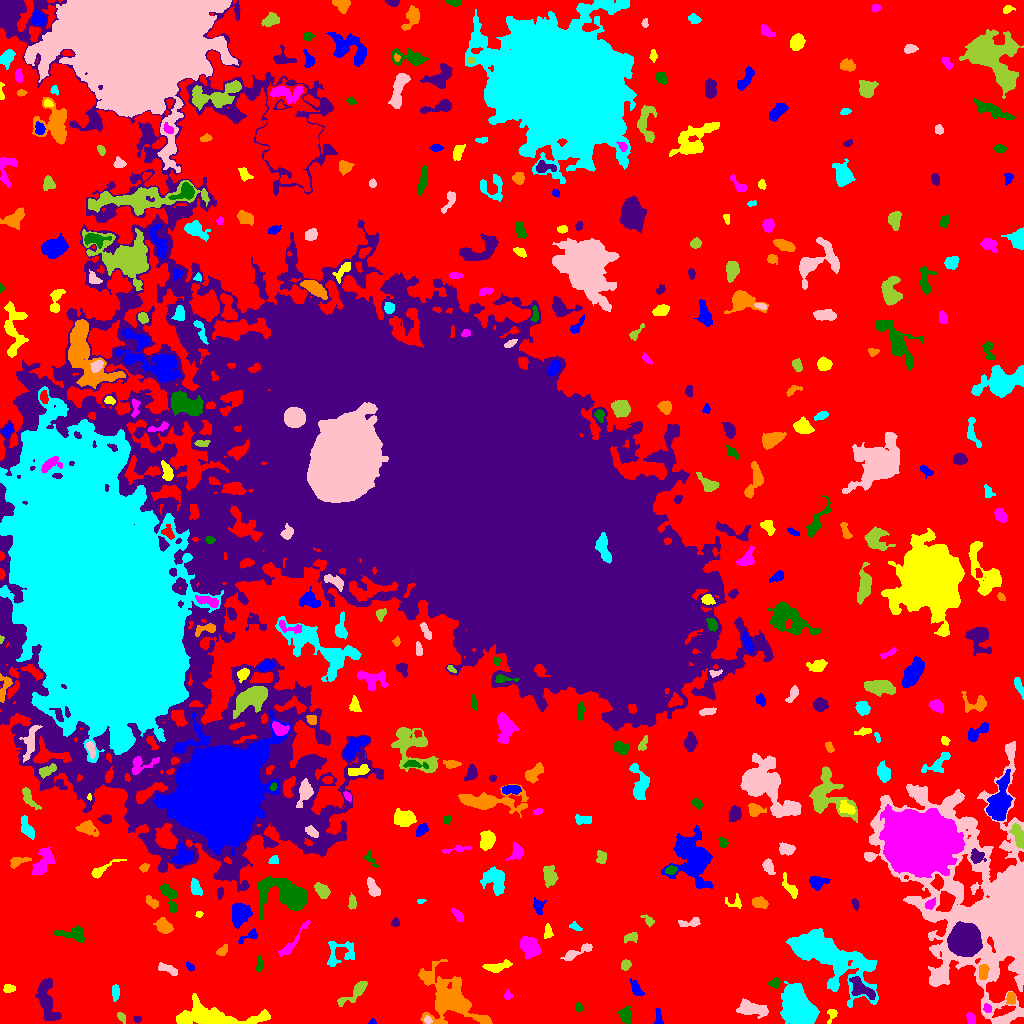

The data file committed next to this chart (first rows):
ID, X, Y, A, B, theta, total_flux, mu_max, mu_median, mu_mean, R_fwhm, R_e, R10, R90, x_start, x_end, y_start, y_end, area, greylevel
0, 552.3, 498.6, 315.4, 294.3, -1.471, 1164503, 11.0, 2.0, 1.834, 63.8, 208.8, 79.35, 335.7, 0, 1023, 0, 1023, 635080, 1.834
1, 372.3, 1.488, 1.785, 1.345, 0.1935, 82.0, 4.0, 2.0, 2.278, 2.932, 1.871, 0.7979, 2.877, 368, 376, 0, 5, 36, 6.278
2, 831.6, 8.417, 4.311, 2.107, 1.213, 115.0, 3.0, 1.0, 1.162, 3.141, 2.821, 0.9772, 4.583, 827, 837, 0, 14, 99, 6.162
3, 971.0, 4.591, 2.95, 2.122, -1.112, 247.0, 5.0, 2.0, 2.495, 3.949, 3.241, 1.262, 4.853, 966, 975, 0, 11, 99, 6.495
4, 625.6, 7.976, 3.834, 2.547, -1.368, 625.0, 9.0, 3.0, 3.492, 4.029, 3.827, 1.493, 6.308, 618, 631, 0, 17, 179, 7.492
5, 137.3, 4.639, 1.779, 1.331, -0.4481, 61.0, 3.0, 1.0, 1.196, 2.459, 1.954, 0.7979, 3.09, 133, 141, 1, 7, 51, 6.196
6, 450.6, 24.25, 12.53, 7.899, -0.6903, 9751, 40.0, 3.0, 6.057, 6.333, 8.234, 2.985, 17.15, 418, 492, 0, 64, 1610, 10.06
7, 798.8, 13.29, 7.993, 6.014, -0.9497, 20929, 79.0, 10.0, 18.09, 7.291, 7.858, 2.985, 14.38, 780, 819, 0, 42, 1157, 21.09
8, 427.5, 3.5, 1.819, 1.539, 0.0, 68.0, 3.0, 1.0, 1.133, 2.523, 2.111, 0.7979, 3.432, 423, 432, 0, 8, 60, 8.133
9, 120.8, 7.167, 2.076, 1.421, -0.8154, 84.0, 4.0, 1.0, 1.105, 2.877, 2.185, 0.7979, 3.523, 117, 125, 0, 11, 76, 6.105
10, 903.2, 15.35, 2.962, 1.645, -1.469, 79.0, 2.0, 1.0, 0.6991, 4.442, 2.646, 0.9772, 4.146, 897, 909, 8, 21, 113, 5.699
11, 658.3, 6.816, 4.482, 1.646, -1.478, 277.0, 6.0, 3.0, 2.743, 4.184, 3.241, 1.262, 4.951, 654, 663, 0, 15, 101, 6.743
12, 212.9, 6.438, 23.22, 5.337, -0.06444, 5828, 15.0, 5.0, 5.298, 8.33, 10.48, 3.949, 16.44, 176, 270, 0, 30, 1100, 8.298
13, 987.4, 15.24, 2.244, 1.568, -0.5989, 93.0, 3.0, 1.0, 1.329, 3.141, 2.459, 0.9772, 3.742, 983, 991, 11, 20, 70, 9.329
14, 578.9, 16.04, 2.208, 1.851, -0.8943, 149.0, 4.0, 2.0, 2.191, 3.868, 2.646, 0.9772, 4.068, 575, 583, 12, 21, 68, 7.191
15, 46.52, 23.39, 12.35, 4.179, -1.355, 2305, 10.0, 4.0, 4.168, 8.292, 7.421, 2.932, 11.75, 35, 61, 3, 46, 553, 7.168
16, 1011, 25.53, 2.942, 1.954, -1.482, 471.0, 10.0, 4.0, 4.402, 3.949, 2.985, 1.128, 4.82, 1006, 1015, 19, 31, 107, 10.4
17, 115.5, 31.5, 3.155, 1.719, -0.0, 136.0, 3.0, 1.0, 1.183, 3.742, 3.038, 1.128, 4.72, 112, 119, 22, 39, 115, 6.183
18, 751.9, 14.45, 7.94, 3.131, -0.1778, 968.0, 7.0, 2.0, 2.616, 5.557, 5.809, 2.185, 9.271, 736, 768, 5, 25, 370, 6.616
19, 355, 31.16, 9.662, 2.705, 0.6721, 543.0, 6.0, 2.0, 1.939, 4.82, 5.109, 1.871, 8.406, 337, 367, 17, 42, 280, 5.939
20, 238.8, 24.83, 4.353, 3.765, -1.144, 560.0, 7.0, 2.0, 2.605, 4.442, 4.334, 1.693, 7.001, 227, 247, 15, 32, 215, 6.605
21, 636.2, 34.83, 4.483, 2.061, -1.004, 322.0, 4.0, 2.0, 2.19, 5.441, 3.7, 1.596, 5.917, 630, 644, 28, 45, 147, 6.19
22, 9.03, 34.73, 3, 1.884, 0.03586, 470.0, 11.0, 5.0, 5.0, 3.478, 2.932, 1.128, 4.687, 3, 15, 31, 39, 94, 8.0
23, 507.6, 27.93, 2.272, 1.782, 1.55, 148.0, 5.0, 2.0, 2.242, 2.523, 2.459, 0.7979, 3.949, 504, 512, 24, 34, 66, 6.242
24, 774.6, 40.32, 2.552, 1.77, 0.004666, 175.0, 7.0, 1.0, 1.804, 2.185, 2.459, 0.7979, 4.146, 768, 780, 35, 46, 97, 6.804
25, 861.5, 34.58, 7.698, 3.599, -0.6402, 730.0, 5.0, 2.0, 2.281, 6.457, 5.809, 2.326, 8.74, 849, 875, 24, 47, 320, 9.281
26, 983.3, 52.44, 3.574, 2.112, 1.426, 657.0, 12.0, 4.0, 4.594, 3.989, 3.432, 1.262, 5.499, 979, 989, 44, 59, 143, 14.59
27, 824.2, 68.99, 23.39, 8.902, -0.5493, 14872, 24.0, 4.0, 6.174, 10.95, 12.83, 4.754, 23.57, 786, 878, 16, 95, 2409, 9.174
28, 167.8, 54.24, 5.816, 1.938, -0.4001, 310.0, 4.0, 2.0, 1.987, 5.614, 3.909, 1.493, 6.232, 158, 177, 48, 61, 156, 5.987
29, 625.4, 58.72, 2.662, 2.242, 0.813, 204.0, 4.0, 2.0, 2.103, 4.442, 3.038, 1.262, 4.82, 621, 631, 53, 64, 97, 7.103
30, 890.5, 64.83, 2.627, 1.837, 0.897, 133.0, 4.0, 2.0, 1.773, 3.478, 2.646, 1.128, 4.37, 885, 895, 59, 69, 75, 5.773
31, 190.1, 56.66, 2.325, 1.672, -0.7917, 112.0, 4.0, 2.0, 1.778, 3.385, 2.326, 0.7979, 3.7, 186, 194, 52, 62, 63, 6.778
32, 496.4, 56.84, 6.517, 2.13, 0.1881, 308.0, 3.0, 1.0, 1.439, 5.642, 4.37, 1.784, 6.77, 482, 512, 51, 64, 214, 6.439
33, 530.2, 77.36, 5.393, 4.052, -0.8435, 911.0, 6.0, 2.0, 2.573, 7.291, 5.809, 2.326, 9.115, 520, 540, 65, 87, 354, 6.573
34, 259.5, 58.79, 3.849, 1.593, 1.483, 262.0, 6.0, 3.0, 2.817, 3.949, 3.038, 1.128, 4.72, 255, 263, 52, 68, 93, 6.817
35, 963.9, 83.08, 6.285, 6.207, -0.6219, 38712, 145.0, 26.0, 39.5, 7.777, 7.695, 2.985, 13.27, 947, 982, 67, 102, 980, 54.5
36, 222.3, 72.93, 3.378, 1.995, 0.8033, 215.0, 4.0, 2.0, 2.172, 4.754, 3.29, 1.262, 4.918, 216, 227, 68, 79, 99, 6.172
37, 339.7, 70.67, 9.291, 6.623, 0.4651, 559.0, 3.0, 1.0, 1.548, 7.001, 6.05, 2.394, 9.788, 327, 354, 57, 82, 361, 5.548
38, 577.5, 71.47, 9.38, 2.015, 0.4483, 562.0, 5.0, 3.0, 2.614, 5.997, 4.652, 1.871, 7.092, 560, 592, 63, 80, 215, 6.614
39, 631.1, 86.08, 3.993, 2.227, 0.3025, 217.0, 4.0, 2.0, 1.824, 4.787, 3.568, 1.382, 5.528, 624, 637, 80, 91, 119, 5.824
40, 116, 91.49, 15.83, 6.021, -0.8303, 2047, 8.0, 2.0, 2.46, 7.356, 8.63, 3.038, 13.82, 97, 143, 64, 114, 832, 6.46
41, 249.9, 87.48, 5.965, 2, 0.4836, 180.0, 4.0, 1.0, 1.452, 3.989, 3.192, 1.128, 5.262, 238, 257, 80, 95, 124, 7.452
42, 547.5, 91.09, 3.688, 2.003, 1.483, 197.0, 4.0, 2.0, 1.876, 4.549, 3.29, 1.262, 5.14, 544, 553, 85, 100, 105, 6.876
43, 291.7, 79.97, 12.7, 2.001, 0.9074, 481.0, 5.0, 2.0, 2.004, 4.549, 4.754, 1.871, 7.777, 278, 310, 67, 103, 240, 6.004
44, 74.08, 89.48, 8.203, 3.547, -0.06341, 695.0, 5.0, 2.0, 2.456, 6.024, 5.232, 2.034, 8.215, 54, 85, 81, 98, 283, 7.456
45, 395.5, 100.6, 1.868, 1.677, -1.0767440630206836e-11, 84.0, 3.0, 1.0, 1.273, 2.985, 2.257, 0.7979, 3.523, 391, 399, 97, 106, 66, 6.273
46, 163.8, 97.17, 4.027, 2.89, -0.6734, 817.0, 8.0, 4.0, 3.836, 5.971, 4.37, 1.784, 6.77, 153, 173, 90, 106, 213, 7.836
47, 575.4, 96.32, 2.65, 1.281, -0.4462, 47.0, 2.0, 1.0, 0.6026, 3.568, 2.257, 0.7979, 3.338, 569, 582, 93, 102, 78, 5.603
48, 694.3, 101.4, 2.934, 2.014, 0.18, 150.0, 5.0, 0.0, 1.02, 2.706, 2.459, 0.7979, 4.068, 678, 700, 97, 106, 147, 6.02
49, 648.2, 103.1, 3.498, 2.004, -0.7919, 139.0, 3.0, 1.0, 1.495, 3.432, 3.038, 1.128, 4.983, 640, 654, 96, 109, 93, 5.495
50, 331.5, 108.5, 4.34, 2.093, 0.1643, 313.0, 5.0, 2.0, 2.22, 3.827, 3.478, 1.382, 5.836, 320, 339, 103, 113, 141, 6.22
51, 240.1, 111, 5.369, 4.351, 1.282, 1564, 11.0, 4.0, 4.084, 5.754, 5.698, 2.185, 9.356, 232, 252, 95, 120, 383, 9.084
52, 199.1, 109.3, 1.807, 1.437, 0.4347, 102.0, 5.0, 2.0, 2.318, 2.459, 2.034, 0.7979, 3.192, 195, 203, 106, 112, 44, 6.318
53, 458, 108.3, 4.252, 1.805, -0.8588, 264.0, 5.0, 2.0, 2.378, 3.949, 3.385, 1.382, 5.14, 451, 463, 102, 115, 111, 6.378
54, 285.1, 130.9, 13.22, 7.154, -0.2796, 3908, 11.0, 3.0, 3.595, 8.612, 9.491, 3.568, 15.66, 257, 307, 104, 147, 1087, 7.595
55, 855.1, 119.8, 2.395, 1.343, -1.345, 93.0, 4.0, 1.0, 1.31, 3.038, 2.257, 0.7979, 3.613, 851, 859, 113, 125, 71, 6.31
56, 759, 120.9, 3.823, 2.527, -0.238, 479.0, 6.0, 3.0, 2.975, 5.441, 3.989, 1.596, 6.232, 752, 768, 115, 127, 161, 6.975
57, 421.1, 122.5, 1.916, 1.046, 0.1236, 52.0, 3.0, 1.0, 1.368, 2.326, 1.784, 0.5642, 2.764, 417, 426, 120, 124, 38, 6.368
58, 994, 115.5, 42.39, 29.96, -1.131, 111032, 90.0, 4.0, 9.377, 12.67, 20.75, 7.024, 48.58, 864, 1023, 0, 282, 11841, 12.38
59, 352.3, 120.9, 3.148, 1.615, -1.505, 195.0, 5.0, 2.0, 1.84, 3.09, 2.821, 0.9772, 4.549, 348, 356, 114, 131, 106, 7.84
... 368 more rows
